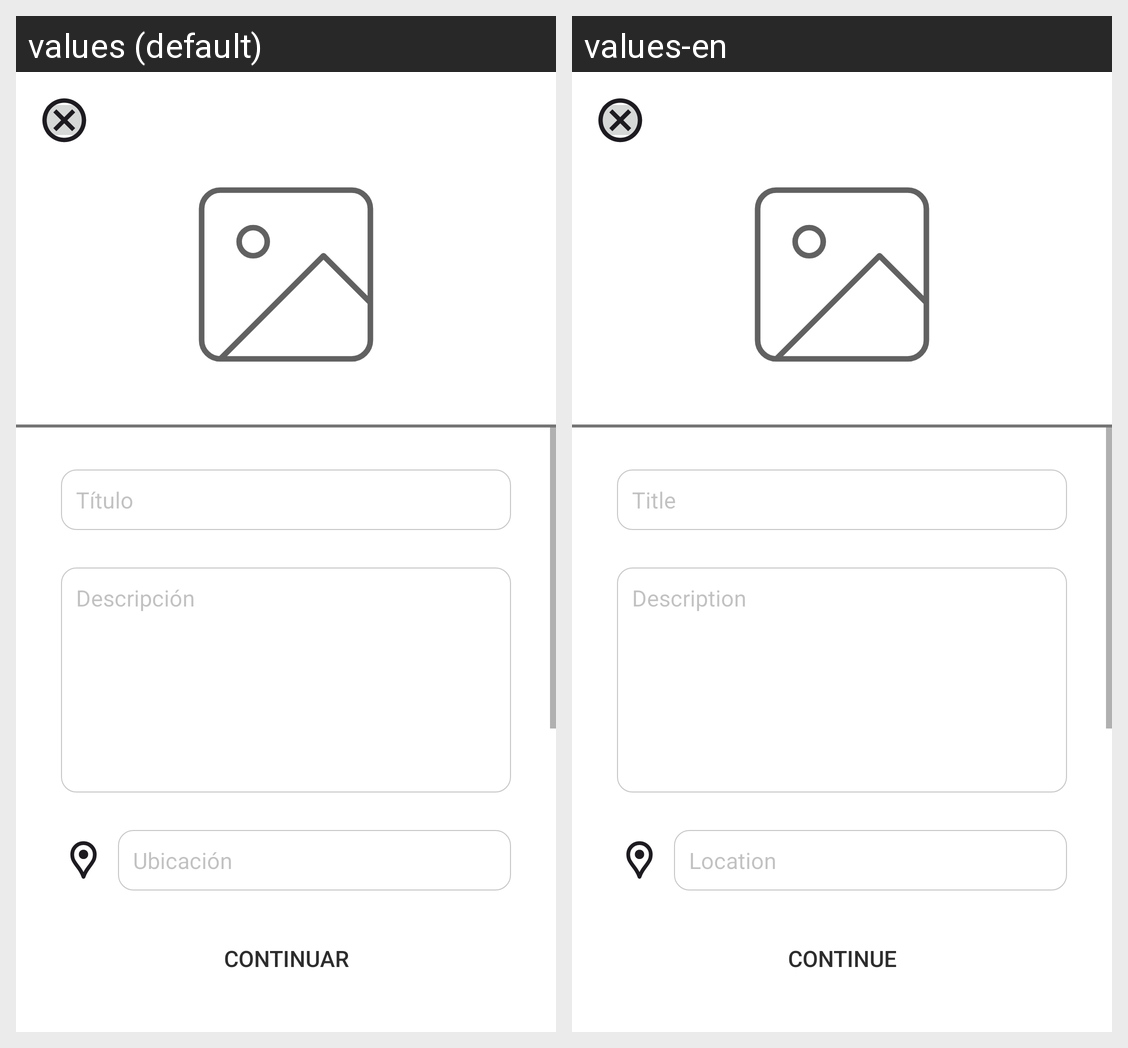

Translations of the strings shown on this Android screen, per locale in the grid:
Android screen res/layout/sell.xml rendered under 2 locales, left to right: values (default), values-en. Device: Nexus 5 (rendered at 1080×1920; each locale shown at half size, 540×960, under a caption strip naming it); theme Base.Theme.ServiFast.
Strings drawn on this screen, with the default value and each locale's value (text and hints the layout hard-codes, and strings that could not be matched under every locale, appear in the picture but are not listed):

titulo
  values: Título
  values-en: Title

descripcion
  values: Descripción
  values-en: Description

ubicacion
  values: Ubicación
  values-en: Location

continuar
  values: Continuar
  values-en: Continue
